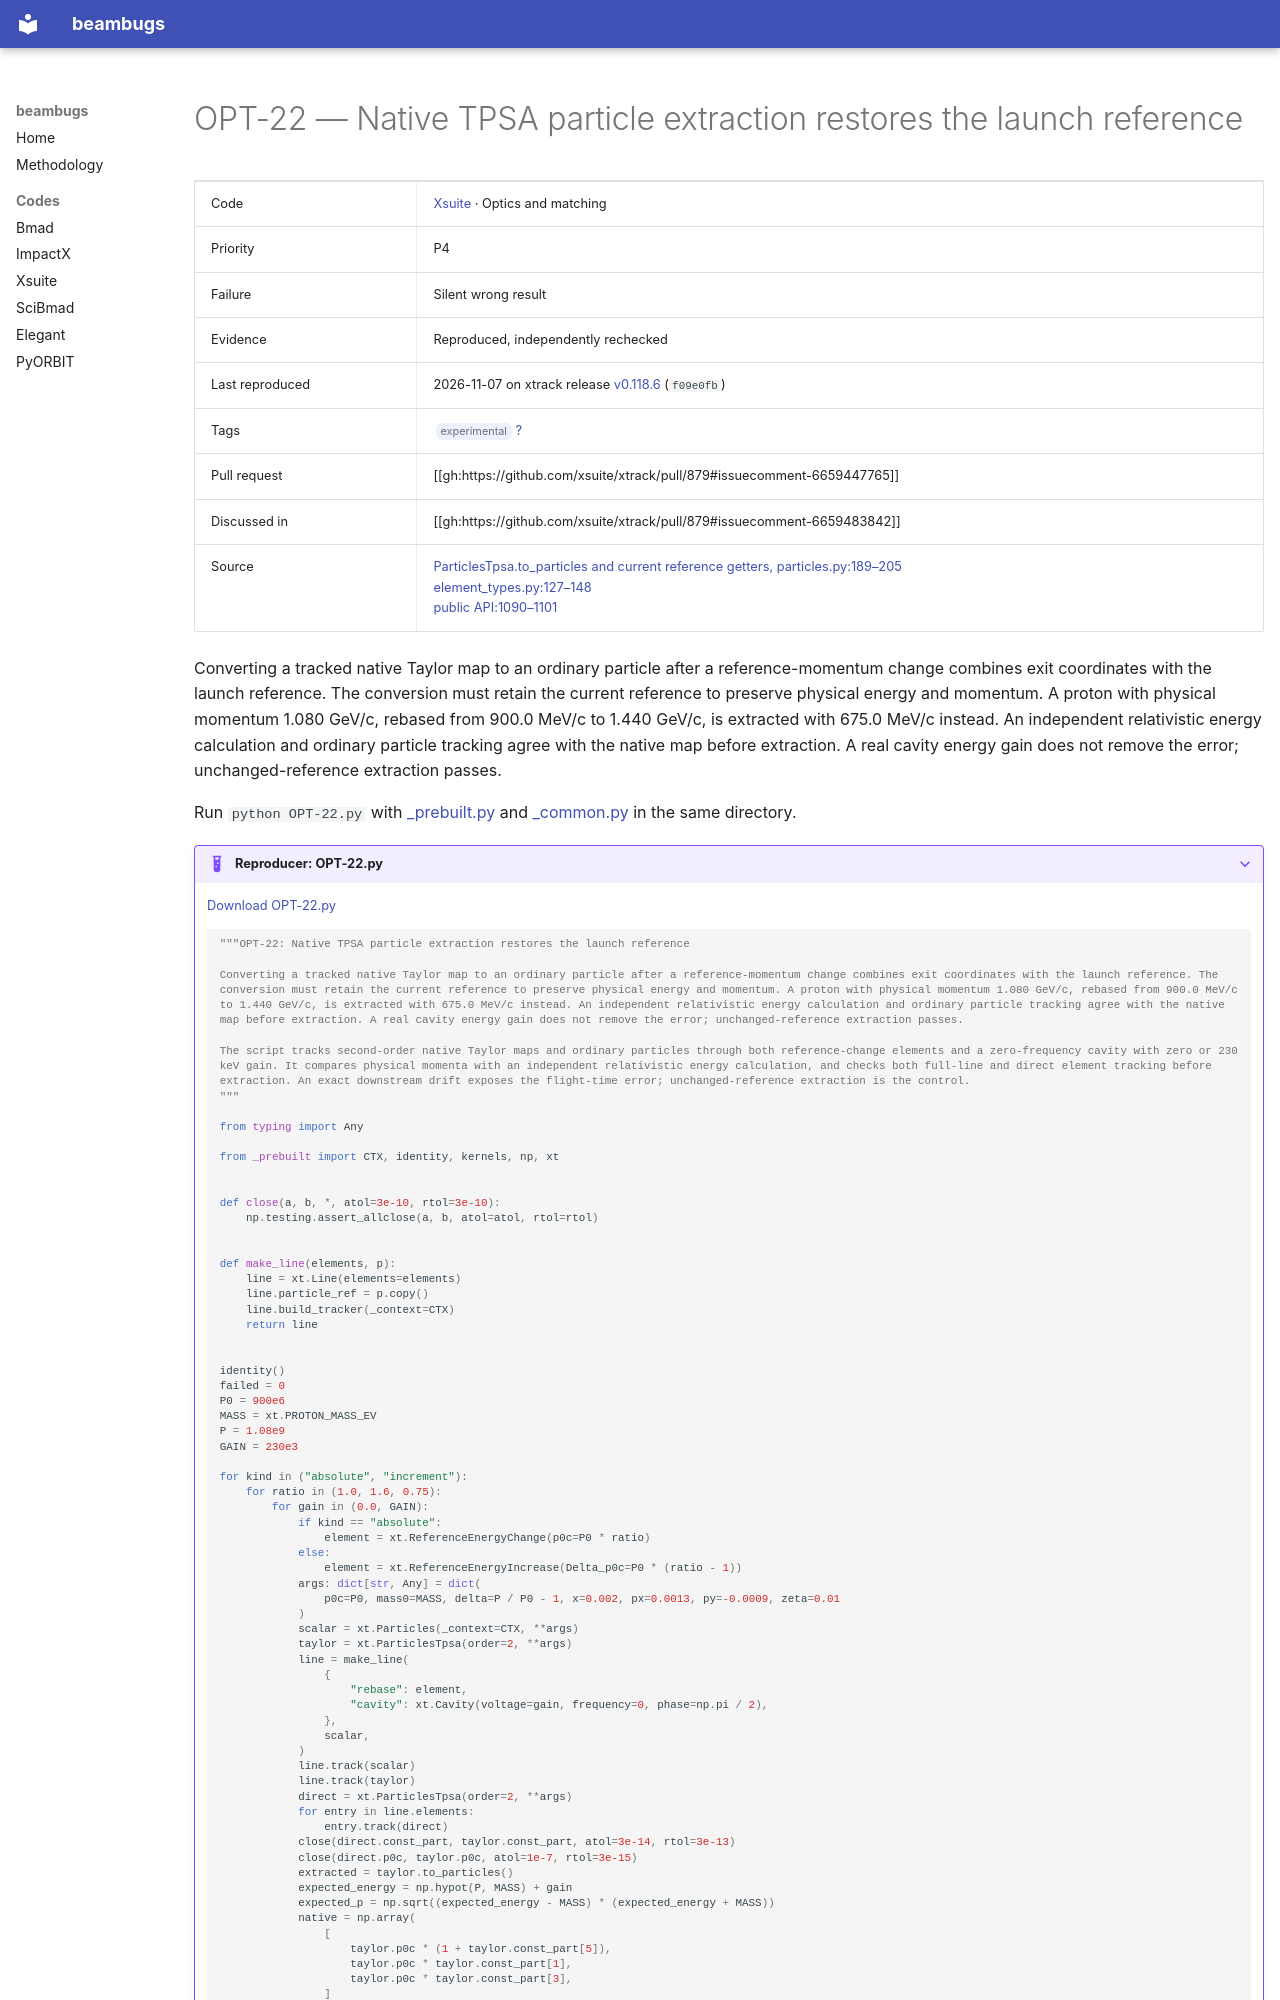

repository: nikitakuklev/beambugs · page: xsuite/OPT-22/index.html · generator: mkdocs

---
title: "OPT-22: Native TPSA particle extraction restores the launch reference"
hide:
  - toc
---

# OPT-22 — Native TPSA particle extraction restores the launch reference

| | |
|---|---|
| Code | [Xsuite](../index.md) · Optics and matching |
| Priority | P4 |
| Failure | Silent wrong result |
| Evidence | Reproduced, independently rechecked |
| Last reproduced | 2026-11-07 on xtrack release [v0.118.6](https://github.com/xsuite/xtrack/tree/v0.118.6) (`f09e0fb`) |
| Tags | <span class="bb-tag">experimental</span> [?](../../methodology.md#tags) |
| Pull request | [[gh:https://github.com/xsuite/xtrack/pull/879#issuecomment-6659447765]] |
| Discussed in | [[gh:https://github.com/xsuite/xtrack/pull/879#issuecomment-6659483842]] |
| Source | [ParticlesTpsa.to_particles and current reference getters, particles.py:189–205](https://github.com/xsuite/xtrack/blob/ad5e808cdc5b9a881eac2f41e32a0b7d11cc7028/xtrack/tpsa/particles.py#L189-L205)<br>[element_types.py:127–148](https://github.com/xsuite/xtrack/blob/ad5e808cdc5b9a881eac2f41e32a0b7d11cc7028/xtrack/prebuilt_kernel_definitions/element_types.py#L127-L148)<br>[public API:1090–1101](https://github.com/xsuite/xsuite/blob/e0913e0a18028b2fce06991aebed6150876124b3/docs/apireference.rst#L1090-L1101) |

Converting a tracked native Taylor map to an ordinary particle after a reference-momentum change combines exit coordinates with the launch reference. The conversion must retain the current reference to preserve physical energy and momentum. A proton with physical momentum 1.080 GeV/c, rebased from 900.0 MeV/c to 1.440 GeV/c, is extracted with 675.0 MeV/c instead. An independent relativistic energy calculation and ordinary particle tracking agree with the native map before extraction. A real cavity energy gain does not remove the error; unchanged-reference extraction passes.

Run `python OPT-22.py` with [_prebuilt.py](../helpers/_prebuilt.py) and [_common.py](../helpers/_common.py) in the same directory.

??? example "Reproducer: OPT-22.py"

    [Download OPT-22.py](OPT-22.py)

    ```python
    """OPT-22: Native TPSA particle extraction restores the launch reference

    Converting a tracked native Taylor map to an ordinary particle after a reference-momentum change combines exit coordinates with the launch reference. The conversion must retain the current reference to preserve physical energy and momentum. A proton with physical momentum 1.080 GeV/c, rebased from 900.0 MeV/c to 1.440 GeV/c, is extracted with 675.0 MeV/c instead. An independent relativistic energy calculation and ordinary particle tracking agree with the native map before extraction. A real cavity energy gain does not remove the error; unchanged-reference extraction passes.

    The script tracks second-order native Taylor maps and ordinary particles through both reference-change elements and a zero-frequency cavity with zero or 230 keV gain. It compares physical momenta with an independent relativistic energy calculation, and checks both full-line and direct element tracking before extraction. An exact downstream drift exposes the flight-time error; unchanged-reference extraction is the control.
    """

    from typing import Any

    from _prebuilt import CTX, identity, kernels, np, xt


    def close(a, b, *, atol=3e-10, rtol=3e-10):
        np.testing.assert_allclose(a, b, atol=atol, rtol=rtol)


    def make_line(elements, p):
        line = xt.Line(elements=elements)
        line.particle_ref = p.copy()
        line.build_tracker(_context=CTX)
        return line


    identity()
    failed = 0
    P0 = 900e6
    MASS = xt.PROTON_MASS_EV
    P = 1.08e9
    GAIN = 230e3
